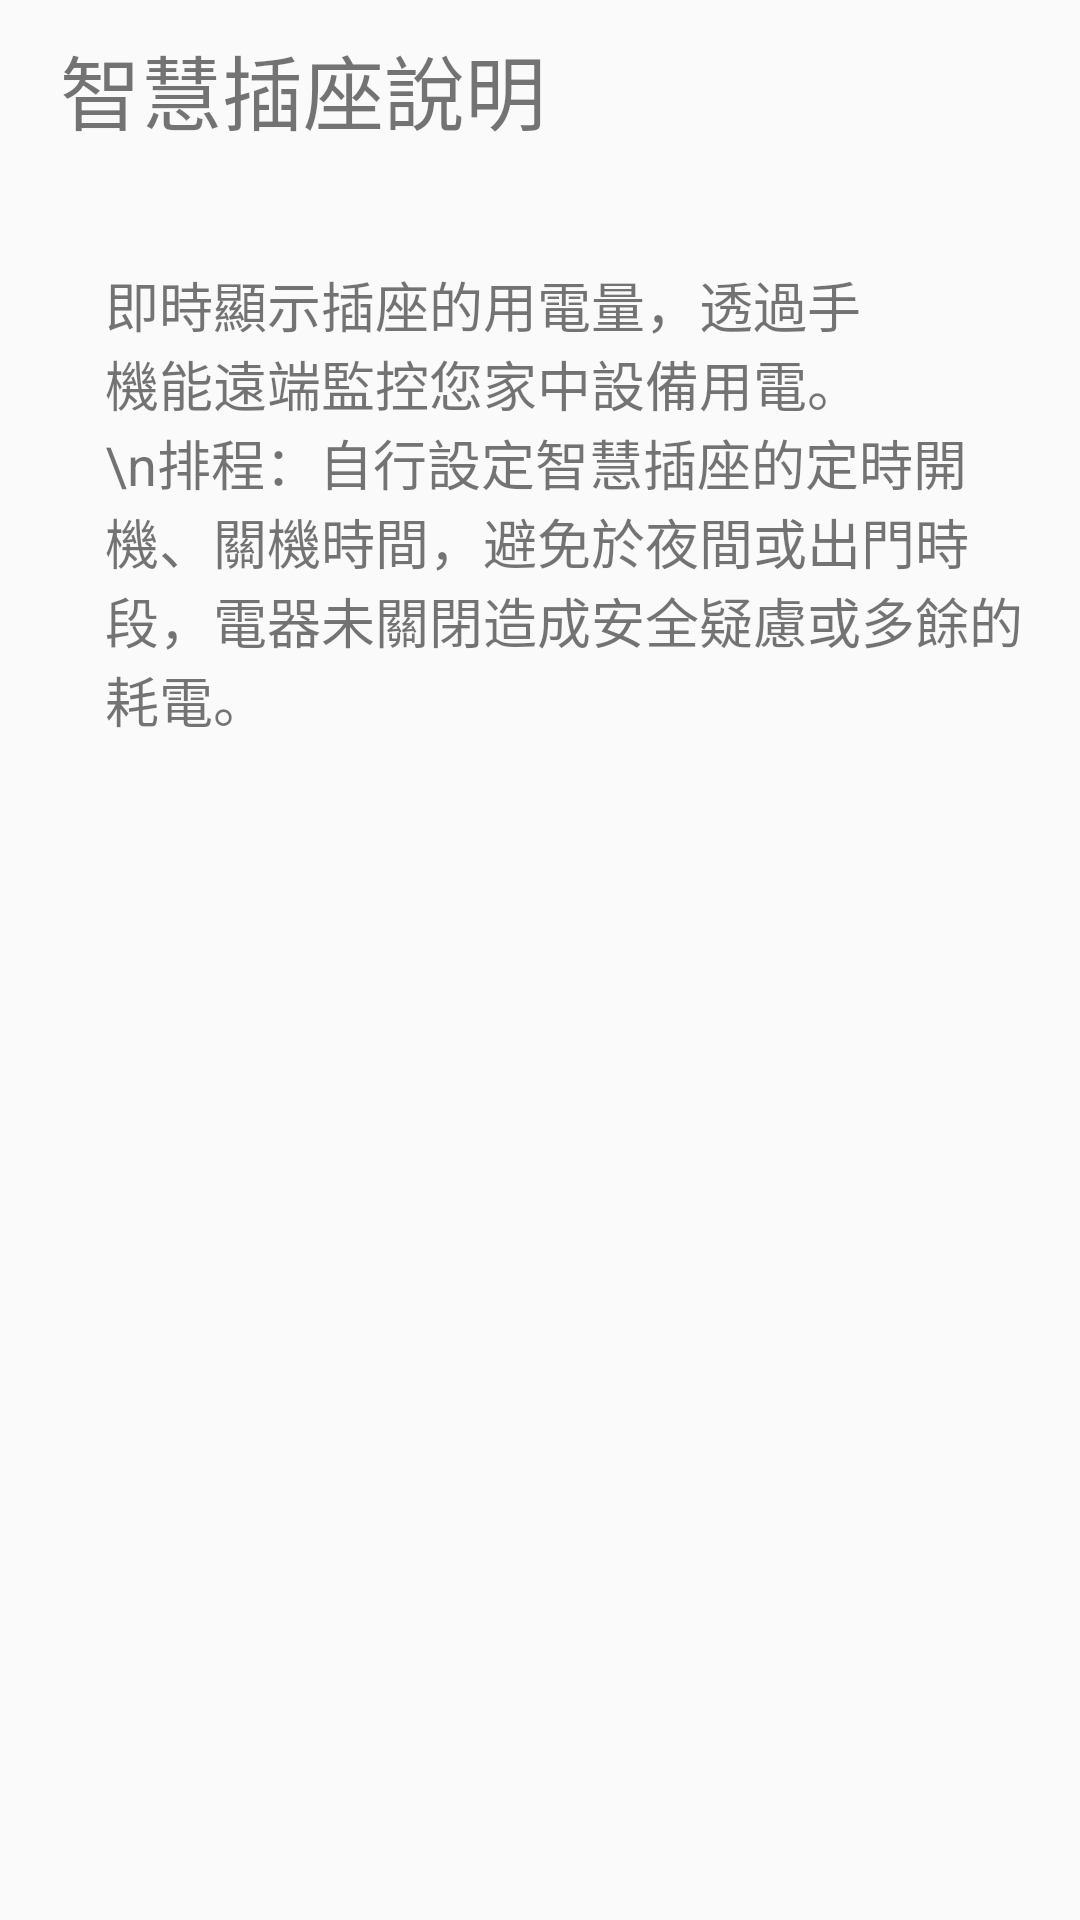

This screen was rendered from an Android layout file. Write that file and the resources it references.
<!-- AndroidManifest.xml: application theme Theme.AppCompat.Light.NoActionBar -->
<!-- res/layout/fragment_controlplug_about.xml -->
<LinearLayout xmlns:android="http://schemas.android.com/apk/res/android"
    xmlns:tools="http://schemas.android.com/tools"
    android:layout_width="match_parent"
    android:layout_height="match_parent"
    android:orientation="vertical"
    tools:context=".AboutFragment.ControlAirAboutFragment">
    <ScrollView
        android:layout_width="match_parent"
        android:layout_height="match_parent">
        <LinearLayout
            android:layout_width="match_parent"
            android:layout_height="wrap_content"
            android:orientation="vertical">
            <LinearLayout
                android:orientation="horizontal"
                android:layout_width="match_parent"
                android:layout_height="wrap_content"
                android:layout_marginTop="10dp"
                android:layout_marginBottom="10dp">
                <TextView
                    android:text="智慧插座說明"
                    android:layout_marginLeft="20dp"
                    android:layout_width="match_parent"
                    android:layout_height="wrap_content"
                    android:textSize="27sp" />
            </LinearLayout>
            <View
                android:layout_width="match_parent"
                android:layout_height="4dp"
                android:background="@drawable/shadow"/>

            <LinearLayout
                android:orientation="vertical"
                android:layout_width="match_parent"
                android:layout_height="wrap_content"
                android:layout_marginTop="15dp"
                android:layout_marginLeft="15dp"
                android:layout_marginRight="15dp"
                android:layout_marginBottom="15dp">
                <LinearLayout
                    android:orientation="horizontal"
                    android:layout_width="match_parent"
                    android:layout_height="wrap_content"
                    android:visibility="gone"
                    android:background="?attr/colorControlHighlight">
                    <TextView
                        android:layout_width="match_parent"
                        android:layout_height="wrap_content"
                        android:layout_marginLeft="20dp"
                        android:text="自動模式"
                        android:textColor="@android:color/holo_green_light"
                        android:textSize="25sp" />
                </LinearLayout>
                <LinearLayout
                    android:orientation="horizontal"
                    android:layout_width="match_parent"
                    android:layout_height="wrap_content"
                    android:layout_marginTop="10dp"
                    android:layout_marginBottom="10dp">
                    <TextView
                        android:text="即時顯示插座的用電量，透過手機能遠端監控您家中設備用電。
                        \n排程：自行設定智慧插座的定時開機、關機時間，避免於夜間或出門時段，電器未關閉造成安全疑慮或多餘的耗電。"
                        android:layout_marginLeft="20dp"
                        android:layout_width="match_parent"
                        android:layout_height="wrap_content"
                        android:textStyle="normal"
                        android:textSize="18dp" />
                </LinearLayout>
            </LinearLayout>
        </LinearLayout>
    </ScrollView>
</LinearLayout>
<!-- resources referenced by this layout -->
<resources>

</resources>
